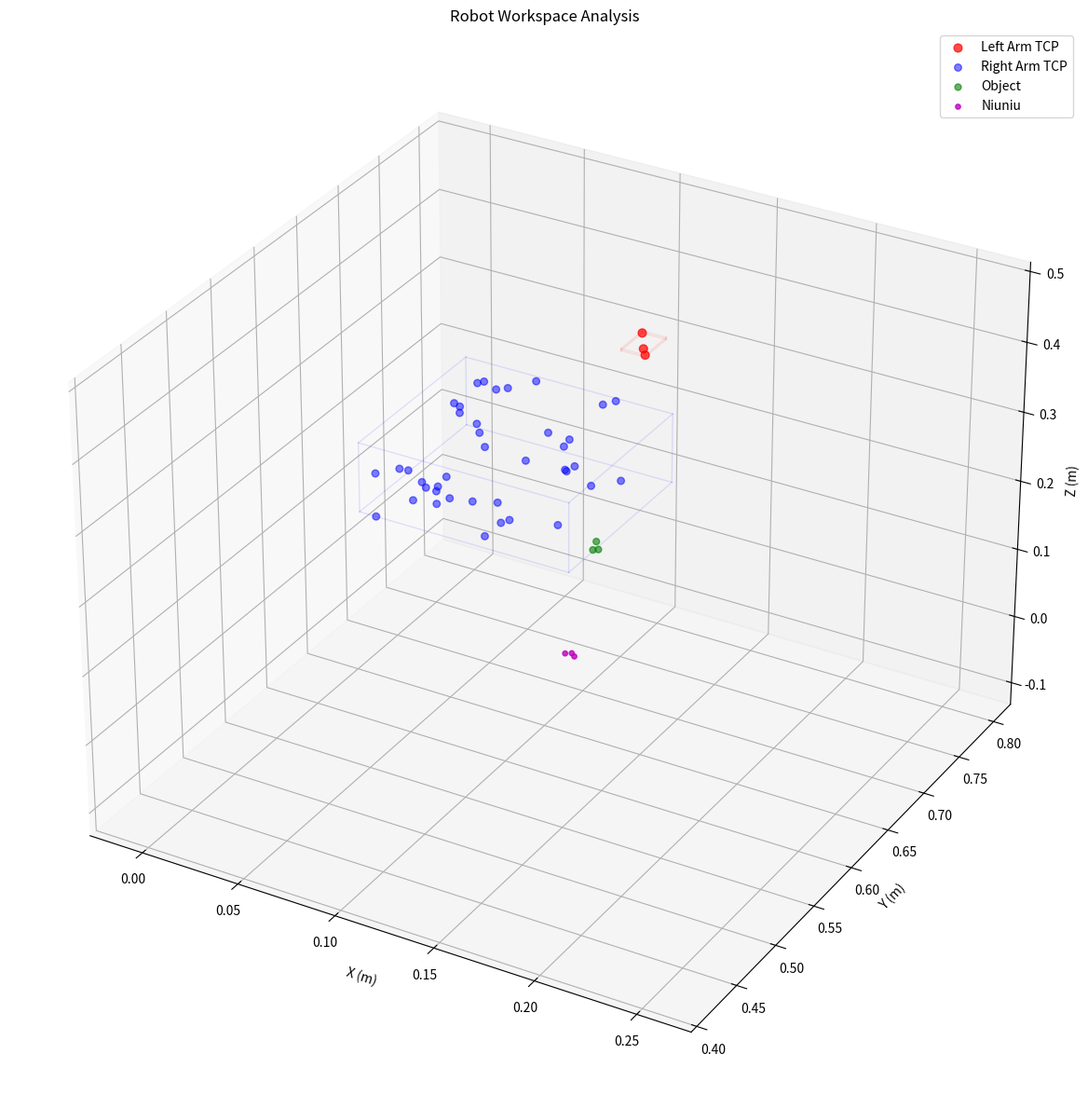

Recreate this plot in Python.
import numpy as np
import matplotlib.pyplot as plt
from mpl_toolkits.mplot3d import Axes3D
from scipy.spatial.transform import Rotation as R
import matplotlib
matplotlib.use('Agg')  # 使用非交互式后端

def plot_bounding_box(ax, points, color, alpha=0.1):
    """
    更稳健的包围盒绘制方法
    """
    if len(points) < 2:
        return
    
    min_vals = np.min(points, axis=0)
    max_vals = np.max(points, axis=0)
    
    # 确保边界有效
    if np.any(max_vals - min_vals < 1e-6):
        print("Warning: Degenerate bounding box dimensions")
        return
    
    # 创建包围盒的8个顶点
    vertices = np.array([
        [min_vals[0], min_vals[1], min_vals[2]],
        [min_vals[0], min_vals[1], max_vals[2]],
        [min_vals[0], max_vals[1], min_vals[2]],
        [min_vals[0], max_vals[1], max_vals[2]],
        [max_vals[0], min_vals[1], min_vals[2]],
        [max_vals[0], min_vals[1], max_vals[2]],
        [max_vals[0], max_vals[1], min_vals[2]],
        [max_vals[0], max_vals[1], max_vals[2]]
    ])
    
    # 定义包围盒的12条边
    edges = [
        [vertices[0], vertices[1]],
        [vertices[0], vertices[2]],
        [vertices[0], vertices[4]],
        [vertices[1], vertices[3]],
        [vertices[1], vertices[5]],
        [vertices[2], vertices[3]],
        [vertices[2], vertices[6]],
        [vertices[3], vertices[7]],
        [vertices[4], vertices[5]],
        [vertices[4], vertices[6]],
        [vertices[5], vertices[7]],
        [vertices[6], vertices[7]]
    ]
    
    # 绘制边而不是面
    for edge in edges:
        edge = np.array(edge)
        ax.plot(edge[:, 0], edge[:, 1], edge[:, 2], color=color, alpha=alpha, linewidth=1)

def visualize_workspace(left_arm_poses, right_arm_poses, object_poses, niuniu_poses, filename="workspace_visualization.png"):
    """
    可视化工作空间并保存为图片
    """
    fig = plt.figure(figsize=(14, 12))
    ax = fig.add_subplot(111, projection='3d')
    
    # 设置颜色和标签
    colors = {
        'left_arm': 'r',
        'right_arm': 'b',
        'object': 'g',
        'niuniu': 'm'
    }
    
    # 提取位置坐标
    def extract_positions(poses):
        return [pose[:3, 3] for pose in poses]
    
    # 提取点集
    if left_arm_poses:
        left_positions = np.array(extract_positions(left_arm_poses))
        ax.scatter(left_positions[:, 0], left_positions[:, 1], left_positions[:, 2], 
                   c=colors['left_arm'], s=40, alpha=0.7, label='Left Arm TCP')
        plot_bounding_box(ax, left_positions, colors['left_arm'])
    
    if right_arm_poses:
        right_positions = np.array(extract_positions(right_arm_poses))
        ax.scatter(right_positions[:, 0], right_positions[:, 1], right_positions[:, 2], 
                   c=colors['right_arm'], s=30, alpha=0.5, label='Right Arm TCP')
        plot_bounding_box(ax, right_positions, colors['right_arm'])
    
    if object_poses:
        object_positions = np.array(extract_positions(object_poses))
        ax.scatter(object_positions[:, 0], object_positions[:, 1], object_positions[:, 2], 
                   c=colors['object'], s=25, alpha=0.6, label='Object')
    
    if niuniu_poses:
        niuniu_positions = np.array(extract_positions(niuniu_poses))
        ax.scatter(niuniu_positions[:, 0], niuniu_positions[:, 1], niuniu_positions[:, 2], 
                   c=colors['niuniu'], s=15, alpha=0.8, label='Niuniu')
    
    # 设置坐标轴标签
    ax.set_xlabel('X (m)')
    ax.set_ylabel('Y (m)')
    ax.set_zlabel('Z (m)')
    ax.set_title('Robot Workspace Analysis')
    ax.legend()
    
    # 自动调整视图范围
    all_positions = []
    if left_arm_poses: all_positions.extend(extract_positions(left_arm_poses))
    if right_arm_poses: all_positions.extend(extract_positions(right_arm_poses))
    if object_poses: all_positions.extend(extract_positions(object_poses))
    if niuniu_poses: all_positions.extend(extract_positions(niuniu_poses))
    
    if all_positions:
        all_positions = np.array(all_positions)
        min_vals = np.min(all_positions, axis=0)
        max_vals = np.max(all_positions, axis=0)
        
        margin = 0.1
        ax.set_xlim(min_vals[0]-margin, max_vals[0]+margin)
        ax.set_ylim(min_vals[1]-margin, max_vals[1]+margin)
        ax.set_zlim(min_vals[2]-margin, max_vals[2]+margin)
    
    ax.grid(True)
    plt.tight_layout()
    plt.savefig(filename, dpi=300)
    print(f"Visualization saved to {filename}")
    plt.close()

# 主程序
def main():
    # 初始化数据存储
    left_arm_poses = []
    right_arm_poses = []
    object_poses = []
    niuniu_poses = []
    
    # 初始位姿
    left_arm_pose = np.eye(4)
    left_arm_pose[:3, 3] = np.array([1.28588757e-01, 7.05102847e-01, 3.89579847e-01])
    left_arm_pose[:3, :3] =[[-0.9973036  , 0.05992138 ,-0.04236704],
                        [ 0.06389898 , 0.99295556 ,-0.09978064],
                        [ 0.0360896  ,-0.1022188 , -0.99410707]]
    left_arm_poses.append(left_arm_pose.copy())
    
    # 变换矩阵
    tip_to_tcp = np.eye(4)
    tip_to_tcp[2, 3] = 0.275
    
    niuniu_to_tip = np.eye(4)
    niuniu_to_tip[2, 3] = 0.15
    
    start_object_pose = left_arm_pose @ tip_to_tcp
    object_poses.append(start_object_pose.copy())
    
    start_niuniu_pose = start_object_pose @ niuniu_to_tip
    niuniu_poses.append(start_niuniu_pose.copy())
    
    # 误差范围
    in_hand_error_pos_lower = [-0.01, -0.02, -0.03]
    in_hand_error_pos_upper = [0.01, 0.0, 0.02]
    in_hand_error_rot_lower = [-45, -10, -20]
    in_hand_error_rot_upper = [-20, 10, 20]
    
    left_arm_error_pos_lower = np.array([-0.005, -0.005, 0.001])
    left_arm_error_pos_upper = np.array([0.005, 0.005, -0.001])
    left_arm_error_rot_lower = np.array([-5, -5, -5])
    left_arm_error_rot_upper = np.array([5, 5, 5])
    
    # 外循环（2次）
    for i in range(2):
        # 生成左臂误差
        left_arm_error_pos = np.random.uniform(
            left_arm_error_pos_lower, left_arm_error_pos_upper
        )
        left_arm_error_rot = np.random.uniform(
            left_arm_error_rot_lower, left_arm_error_rot_upper
        )
        
        # 构建误差变换矩阵
        left_arm_error_trans_matrix = np.eye(4)
        left_arm_error_trans_matrix[:3, :3] = R.from_euler(
            "XYZ", left_arm_error_rot, degrees=True
        ).as_matrix()
        left_arm_error_trans_matrix[:3, 3] = left_arm_error_pos
        
        # 计算新的位姿
        cur_niuniu_pose = start_niuniu_pose @ left_arm_error_trans_matrix
        niuniu_poses.append(cur_niuniu_pose.copy())
        
        cur_object_pose = cur_niuniu_pose @ np.linalg.inv(niuniu_to_tip)
        object_poses.append(cur_object_pose.copy())
        
        cur_left_arm_pose = cur_object_pose @ np.linalg.inv(tip_to_tcp)
        left_arm_poses.append(cur_left_arm_pose.copy())
        
        # 内循环（20次）
        for j in range(20):
            # 生成手部误差
            in_hand_error_pos = np.random.uniform(
                in_hand_error_pos_lower, in_hand_error_pos_upper
            )
            in_hand_error_rot = np.random.uniform(
                in_hand_error_rot_lower, in_hand_error_rot_upper
            )
            
            # 构建手部误差矩阵
            in_hand_error_trans_matrix = np.eye(4)
            in_hand_error_trans_matrix[:3, :3] = R.from_euler(
                "XYZ", in_hand_error_rot, degrees=True
            ).as_matrix()
            in_hand_error_trans_matrix[:3, 3] = in_hand_error_pos
            
            # 计算位姿
            tip_pose = cur_object_pose @ in_hand_error_trans_matrix
            tcp_pose = tip_pose @ np.linalg.inv(tip_to_tcp)
            
            # 模拟相机位姿变换
            left_camera_to_tcp = np.eye(4)
            right_camera_to_tcp = np.eye(4)
            
            camera_pose = tcp_pose @ left_camera_to_tcp
            right_tcp_pose = camera_pose @ np.linalg.inv(right_camera_to_tcp)
            
            right_arm_poses.append(right_tcp_pose.copy())
    
    # 输出结果
    print("="*50)
    print("Workspace Analysis Results")
    print("="*50)
    print(f"Left Arm Positions Generated: {len(left_arm_poses)}")
    print(f"Right Arm Positions Generated: {len(right_arm_poses)}")
    print(f"Object Positions Generated: {len(object_poses)}")
    print(f"Niuniu Positions Generated: {len(niuniu_poses)}")
    
    # 可视化并保存
    visualize_workspace(left_arm_poses, right_arm_poses, object_poses, niuniu_poses)

if __name__ == "__main__":
    main()
